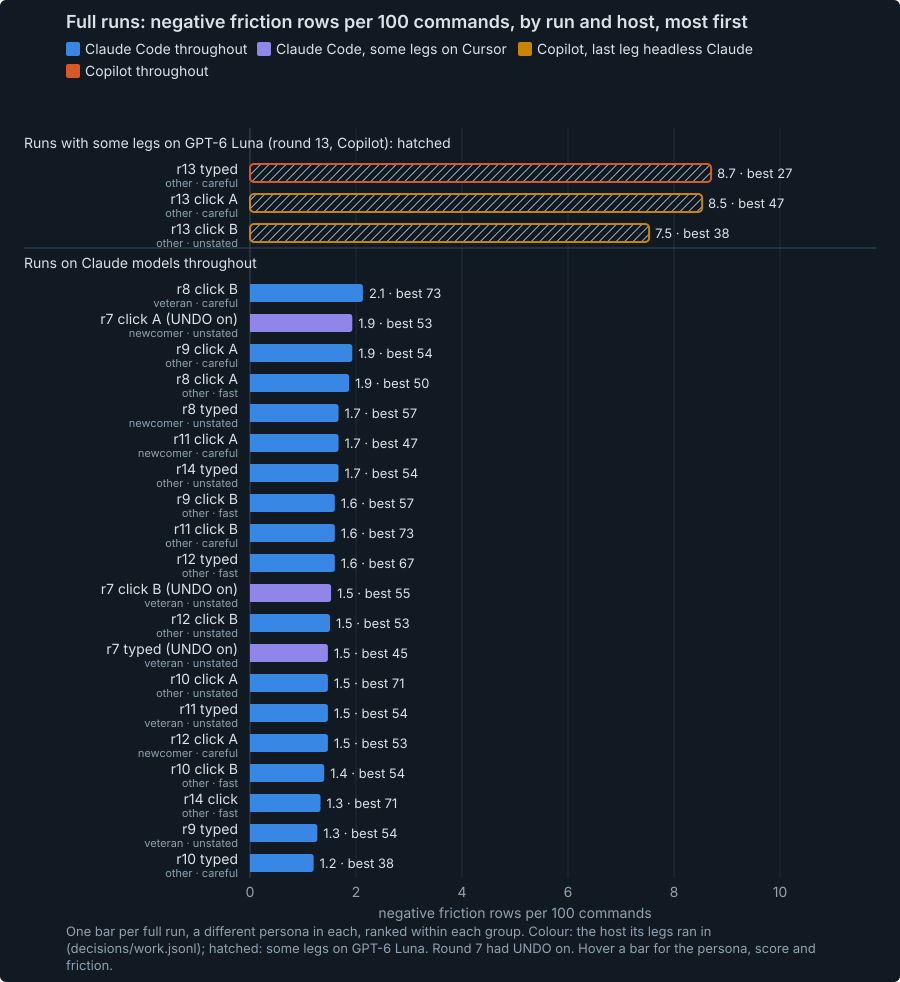

Data behind this chart, as committed beside it:
round, session, label, mode, persona, experience, pace, build, undo, hosts, models, best_score, furthest_stage, outcome, commands, legs, deaths, restores, back_to_zero, friction_rows, negative_rows, praise_rows, negative_kinds, high_severity
7, r7-click-fullA, r7 click A, click, a casual puzzle fan who plays escape-roo…, newcomer, unstated, cd0ee38, 1, Claude Code then Cursor, , 53, Plato, cap, 1503, 4, 6, 7, 2, 42, 29, 13, 5, 7
7, r7-click-fullB, r7 click B, click, someone who played Planetfall on an Appl…, veteran, unstated, cd0ee38, 1, Claude Code then Cursor, , 55, Plato, cap, 1501, 4, 6, 5, 1, 39, 23, 16, 6, 4
7, r7-typed-full, r7 typed, typed, an adult who played Zork in the 1980s bu…, veteran, unstated, cd0ee38, 1, Claude Code then Cursor, , 45, Day 2, cap, 1500, 4, 17, 5, 1, 32, 22, 10, 6, 5
8, r8-click-fullA, r8 click A, click, a teenager who plays mobile puzzle games…, other, fast, 6caa60d, 0, Claude Code, , 50, Day 2, cap, 1500, 4, 8, 11, 1, 52, 28, 24, 6, 3
8, r8-click-fullB, r8 click B, click, a software tester who played Zork decade…, veteran, careful, 6caa60d, 0, Claude Code, , 73, Factory, cap, 1500, 4, 13, 20, 1, 49, 32, 17, 6, 6
8, r8-typed-full, r8 typed, typed, a retired schoolteacher who reads myster…, newcomer, unstated, 6caa60d, 0, Claude Code, , 57, Plato, cap, 1500, 4, 8, 13, 0, 40, 25, 15, 6, 3
9, r9-click-fullA, r9 click A, click, a retired engineer who reads every sign …, other, careful, 6918342, 0, Claude Code, , 54, Plato, cap, 1500, 4, 11, 14, 1, 51, 29, 22, 6, 4
9, r9-click-fullB, r9 click B, click, a college student who speedruns platform…, other, fast, 6918342, 0, Claude Code, , 57, Plato, cap, 1500, 4, 9, 13, 1, 51, 24, 27, 4, 7
9, r9-typed-full, r9 typed, typed, a night-shift nurse who likes crosswords…, veteran, unstated, 6918342, 0, Claude Code, , 54, Plato, cap, 1500, 4, 5, 4, 2, 33, 19, 14, 5, 4
10, r10-click-fullA, r10 click A, click, a game-design student who narrates theor…, other, unstated, d330802, 0, Claude Code, , 71, Plato, cap, 1500, 4, 13, 36, 0, 38, 22, 16, 5, 3
10, r10-click-fullB, r10 click B, click, a busy parent who plays in short bursts,…, other, fast, d330802, 0, Claude Code, , 54, Plato, cap, 1500, 4, 11, 14, 1, 44, 21, 23, 6, 2
10, r10-typed-full, r10 typed, typed, a retired librarian who reads the manual…, other, careful, d330802, 0, Claude Code, , 38, Day 2, cap, 1500, 4, 12, 12, 2, 33, 18, 15, 5, 2
11, r11-click-fullA, r11 click A, click, a cautious first-time adventure player w…, newcomer, careful, d76debd, 0, Claude Code, , 47, Day 2, cap, 1500, 4, 6, 27, 1, 41, 25, 16, 4, 5
11, r11-click-fullB, r11 click B, click, a puzzle-hunt enthusiast who keeps metic…, other, careful, d76debd, 0, Claude Code, , 73, Factory, cap, 1499, 4, 16, 38, 0, 44, 24, 20, 6, 5
11, r11-typed-full, r11 typed, typed, a veteran Infocom player who played Plan…, veteran, unstated, d76debd, 0, Claude Code, , 54, Plato, cap, 1500, 4, 6, 13, 0, 33, 22, 11, 6, 2
12, r12-click-fullA, r12 click A, click, a retired schoolteacher new to computer …, newcomer, careful, cae1e55, 0, Claude Code, , 53, Plato, cap, 1500, 4, 11, 20, 1, 42, 22, 20, 5, 3
12, r12-click-fullB, r12 click B, click, a sci-fi fan who loves the story, talks …, other, unstated, cae1e55, 0, Claude Code, , 53, Plato, stuck, 1461, 4, 3, 11, 2, 44, 22, 22, 5, 5
12, r12-typed-full, r12 typed, typed, a speedrunner who plays fast, types ters…, other, fast, cae1e55, 0, Claude Code, , 67, Plato, cap, 1500, 4, 10, 18, 0, 36, 24, 12, 5, 3
13, r13-click-fullA, r13 click A, click, a museum docent in their sixties on a la…, other, careful, 4e968236, 0, Copilot then Claude Code, Claude Opus 5.5 then GPT-6 Luna, 47, Day 2, cap, 1501, 7, 7, 9, 2, 256, 128, 128, 7, 15
13, r13-click-fullB, r13 click B, click, a sixteen-year-old who plays survival-cr…, other, unstated, 4e968236, 0, Copilot then Claude Code, Claude Opus 5.5 then GPT-6 Luna, 38, Day 2, cap, 1501, 5, 10, 14, 1, 218, 113, 105, 7, 15
13, r13-typed-full, r13 typed, typed, a stage-magic hobbyist who notices every…, other, careful, 4e968236, 0, Copilot, Claude Opus 5.5 then GPT-6 Luna, 27, Day 2, cap, 1505, 5, 4, 2, 2, 273, 131, 142, 7, 13
14, r14-click-full, r14 click, click, a night-shift nurse who plays in short b…, other, fast, 3b980080, 0, Claude Code, Claude Opus 5.5, 71, Plato, cap, 1500, 5, 10, 28, 0, 43, 20, 23, 4, 3
14, r14-typed-full, r14 typed, typed, a retired air-traffic controller who log…, other, unstated, 3b980080, 0, Claude Code, Claude Opus 5.5, 54, Plato, cap, 1500, 4, 10, 15, 0, 36, 25, 11, 7, 2
